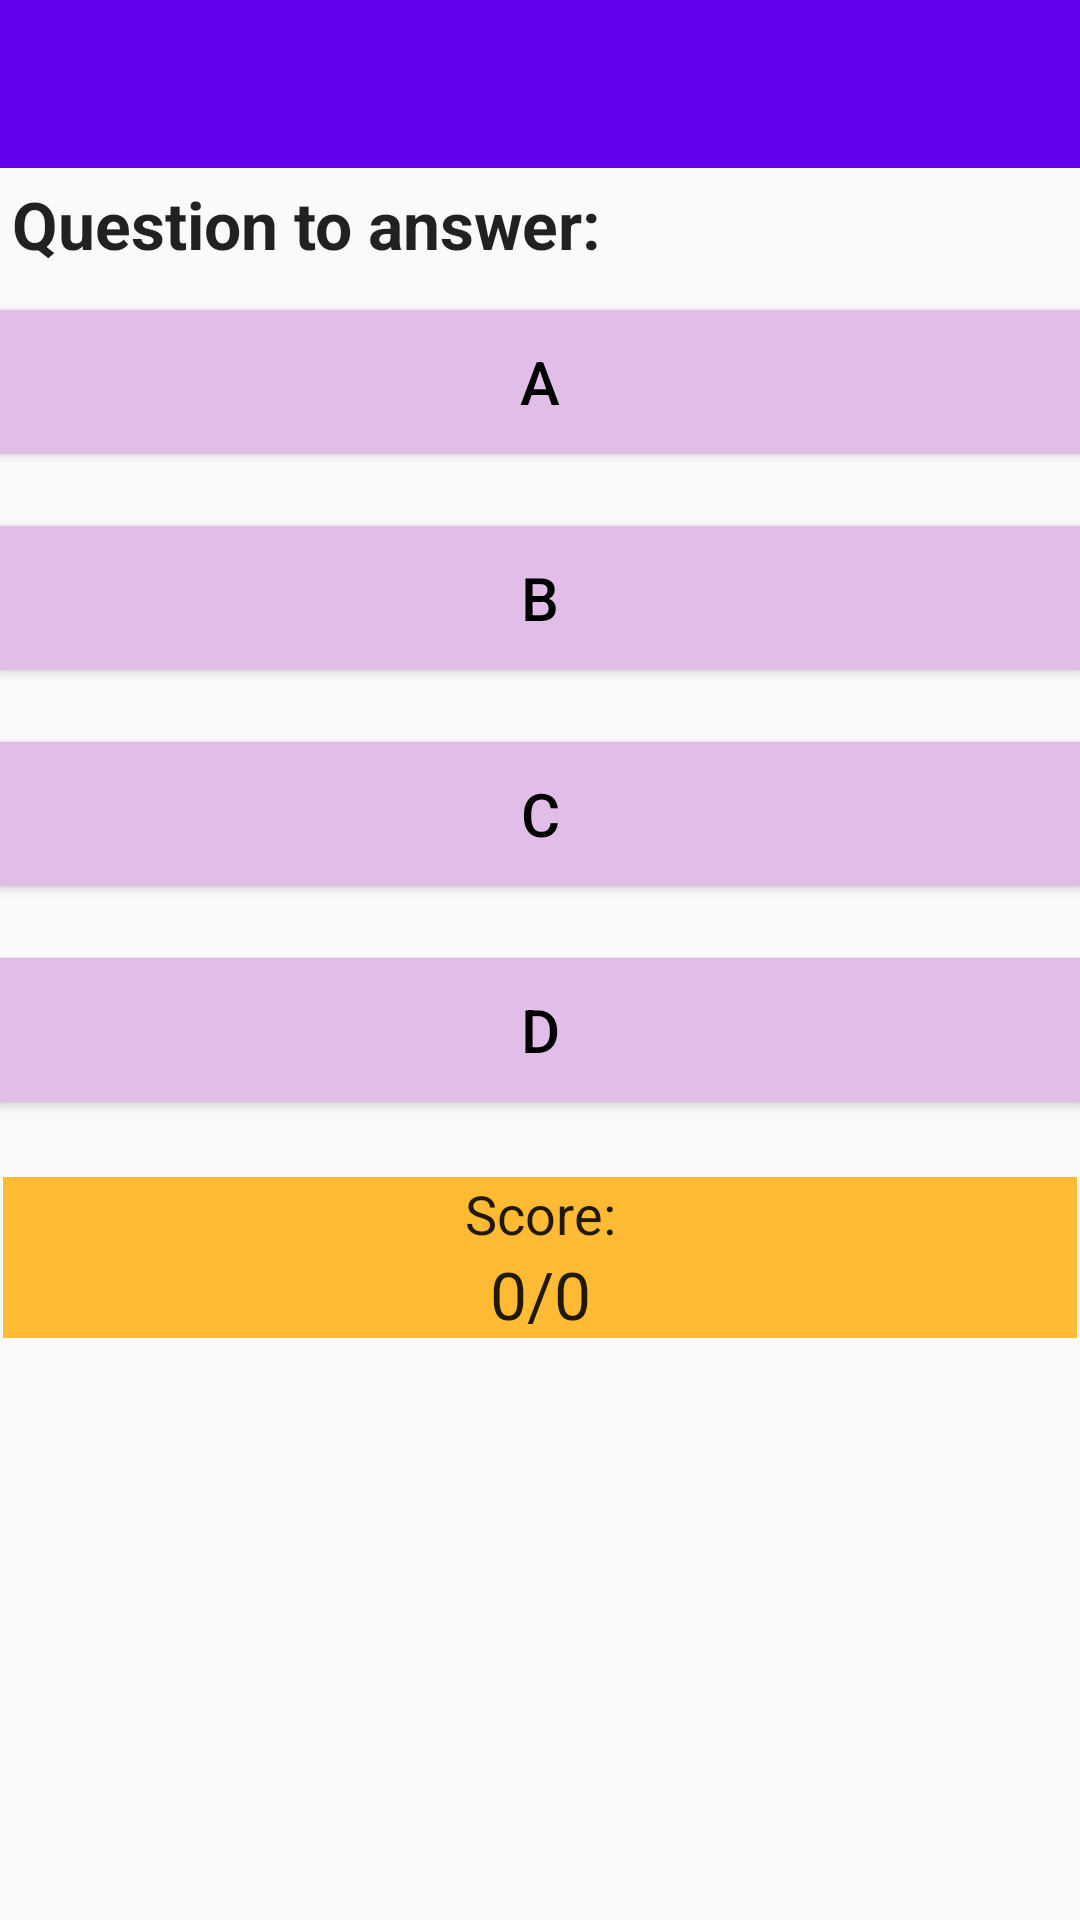

Produce the Android XML layout that renders to this screen, including the resource entries it uses.
<!-- AndroidManifest.xml: application theme MyMaterialTheme -->
<!-- res/layout/activity_quiz.xml -->
<?xml version="1.0" encoding="utf-8"?>
<LinearLayout xmlns:android="http://schemas.android.com/apk/res/android"
    xmlns:tools="http://schemas.android.com/tools"
    xmlns:app="http://schemas.android.com/apk/res-auto"
    android:id="@+id/activity_quiz"
    android:layout_width="match_parent"
    android:layout_height="match_parent"
    android:orientation="vertical">

    <android.support.design.widget.AppBarLayout
        android:layout_width="match_parent"
        android:layout_height="wrap_content"
        android:theme="@style/ThemeOverlay.AppCompat.Dark.ActionBar">

        <android.support.v7.widget.Toolbar
            android:id="@+id/toolbar"
            android:layout_width="match_parent"
            android:layout_height="?attr/actionBarSize"
            android:background="?attr/colorPrimary"
            app:layout_scrollFlags="scroll|enterAlways"
            app:popupTheme="@style/ThemeOverlay.AppCompat.Light" />
    </android.support.design.widget.AppBarLayout>

    <TextView
        android:layout_width="match_parent"
        android:layout_height="wrap_content"
        android:text="Question to answer:"
        android:padding="4dp"
        android:layout_marginBottom="10dp"
        android:id="@+id/question"
        android:textAppearance="@android:style/TextAppearance.Holo.Large"
        android:textStyle="normal|bold" />


    <Button
        android:layout_width="match_parent"
        android:layout_height="wrap_content"
        android:textSize="20dp"
        android:text="A"
        android:textAllCaps="false"
        android:background="#E1BEE7"
        android:textColor="#000000"
        android:padding="8dp"
        android:onClick="onClick"
        android:layout_marginBottom="24dp"
        android:id="@+id/choice1"/>

    <Button
        android:layout_width="match_parent"
        android:layout_height="wrap_content"
        android:textSize="20dp"
        android:text="B"
        android:background="#E1BEE7"
        android:textColor="#000000"
        android:padding="8dp"
        android:onClick="onClick"
        android:layout_marginBottom="24dp"
        android:id="@+id/choice2"/>

    <Button
        android:layout_width="match_parent"
        android:layout_height="wrap_content"
        android:textSize="20dp"
        android:text="C"
        android:background="#E1BEE7"
        android:textColor="#000000"
        android:padding="8dp"
        android:onClick="onClick"
        android:layout_marginBottom="24dp"
        android:id="@+id/choice3"/>

    <Button
        android:layout_width="match_parent"
        android:layout_height="wrap_content"
        android:textSize="20dp"
        android:text="D"
        android:background="#E1BEE7"
        android:textColor="#000000"
        android:padding="8dp"
        android:layout_marginBottom="24dp"
        android:id="@+id/choice4"
        android:onClick="onClick" />

    <LinearLayout
        android:layout_width="match_parent"
        android:layout_height="wrap_content"
        android:padding="1dp"
        android:orientation="vertical">

        <TextView
            android:layout_width="match_parent"
            android:layout_height="wrap_content"
            android:text="Score:"
            android:id="@+id/score_text"
            android:gravity="center_horizontal"
            android:textAppearance="@android:style/TextAppearance.Holo.Medium"
            android:background="@android:color/holo_orange_light" />

        <TextView
            android:layout_width="match_parent"
            android:layout_height="wrap_content"
            android:id="@+id/score"
            android:gravity="center_horizontal"
            android:text="0/0"
            android:textAppearance="@android:style/TextAppearance.Large"
            android:background="@android:color/holo_orange_light" />

    </LinearLayout>
</LinearLayout>
<!-- resources referenced by this layout -->
<resources>
  <style name="MyMaterialTheme" parent="MyMaterialTheme.Base">
  
      </style>
  <style name="MyMaterialTheme.Base" parent="Theme.AppCompat.Light.DarkActionBar">
          <item name="windowNoTitle">true</item>
          <item name="windowActionBar">false</item>
          <item name="colorPrimary">@color/colorPrimary</item>
          <item name="colorPrimaryDark">@color/colorPrimaryDark</item>
          <item name="colorAccent">@color/colorAccent</item>
      </style>
  <!-- not gathered from this repository: default colours our renderer supplied (Android Studio template values) -->
  <color name="colorPrimary">#FF6200EE</color>
  <color name="colorPrimaryDark">#FF3700B3</color>
  <color name="colorAccent">#FF03DAC5</color>
</resources>
